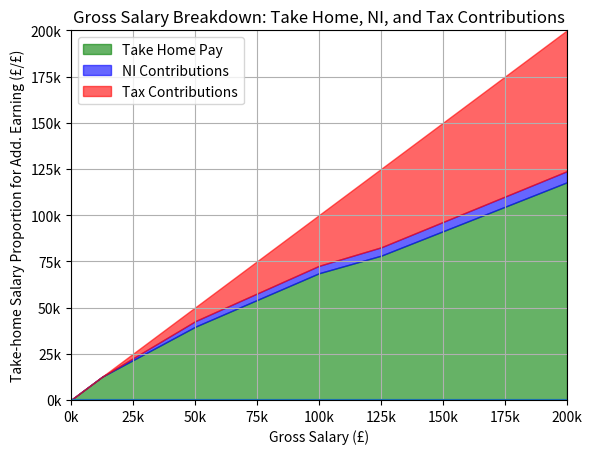

Write the Python code that produced this figure.
# import numpy as np
# import matplotlib.pyplot as plt
# # Tax thresholds dictionary contains a 2 element list consisting of the maximum salary within the tax band and the rate at which tax is paid within the tax band.

# # this is inclusive of NI

# tax_thresholds = { "personal allowance" : [12571, 0], 
#                   "basic rate" : [50270, 0.20], 
#                   "higher rate" : [125140, 0.40],
#                   "additional rate" : [float('inf'), 0.45]
#                   }

# ni_thresholds = { "personal allowance" : [12571, 0], 
#                   "basic rate" : [50270, 0.08], 
#                   "higher rate" : [125140, 0.02],
#                   }

# # Personal allowance reduced by £1 for every £2 that your adjusted net income is above £100,000.
# # Neglect NI contributions for now...



# gross_salary = 120000
# personal_allowance_threshold = 100000


# def personal_allowance_reduction(gross_salary, personal_allowance_threshold, tax_thresholds):

#     personal_allowance = tax_thresholds['personal allowance'][0]

#     reduction = 0

#     if gross_salary < personal_allowance_threshold:

#         return 0
    
#     elif gross_salary >= personal_allowance_threshold:

#         reduction = (gross_salary - personal_allowance_threshold) / 2

#         return min(reduction, personal_allowance)
    

# def ni_deductions(gross_salary, ni_thresholds):

#     ni_basic_max = (ni_thresholds['basic rate'][0] - ni_thresholds['personal allowance'][0]) * ni_thresholds['basic rate'][1]

#     if gross_salary < ni_thresholds['personal allowance'][0]:

#         ni_deduction = 0
    
#     elif gross_salary < ni_thresholds['basic rate'][0]:

#         ni_deduction = (gross_salary - ni_thresholds['personal allowance'][0]) * ni_thresholds['basic rate'][1]
    
#     else: 
#         ni_deduction = (gross_salary - ni_thresholds['basic rate'][0]) * ni_thresholds['higher rate'][1] + ni_basic_max

#     return ni_deduction
    


# def take_home_income(gross_salary, personal_allowance_threshold, tax_thresholds, ni_thresholds):

#     pa_reduction = personal_allowance_reduction(gross_salary, personal_allowance_threshold, tax_thresholds)

#     ni_ded = ni_deductions(gross_salary, ni_thresholds)

#     total_taxation = 0

#     basic_max = tax_thresholds['basic rate'][1] * (tax_thresholds['basic rate'][0] - tax_thresholds['personal allowance'][0])
#     higher_max = tax_thresholds['higher rate'][1] * (tax_thresholds['higher rate'][0] - tax_thresholds['basic rate'][0])
#     # additional_max = tax_thresholds['additional rate'][1] * (tax_thresholds['additional rate'][0] - tax_thresholds['higher rate'][0])

#     if gross_salary < tax_thresholds['basic rate'][0]:

#         total_taxation += max(tax_thresholds['basic rate'][1] * (gross_salary - tax_thresholds['personal allowance'][0]), 0)
#         # print('tax at 20 %: ' + str(total_taxation))

#     elif gross_salary < tax_thresholds['higher rate'][0]:

#         total_taxation += basic_max
#         total_taxation += tax_thresholds['higher rate'][1] * (gross_salary - tax_thresholds['basic rate'][0])
#         # print('tax at 20 %: ' + str(basic_max))
#         # print('tax at 40 %: ' + str(total_taxation - basic_max))

#     elif gross_salary < tax_thresholds['additional rate'][0]:

#         total_taxation += (basic_max + higher_max)
#         total_taxation += tax_thresholds['additional rate'][1] * (gross_salary - tax_thresholds['higher rate'][0])
#         # print('tax at 20 %: ' + str(basic_max))
#         # print('tax at 40 %: ' + str(higher_max))
#         # print('tax at 45 %: ' + str(total_taxation - basic_max - higher_max))

#     # pa_reduction always taxed at the 'higher' band of tax...

#     take_home_income = gross_salary - total_taxation - tax_thresholds['higher rate'][1] * pa_reduction - ni_ded

#     return take_home_income




# #Plot what is going on here.


# take_home_income1 = take_home_income(170000, personal_allowance_threshold, tax_thresholds, ni_thresholds)

# print(take_home_income1)

# step = 10


# salaries = np.arange(0, 200000, step)


# take_homes = []


# for salary in salaries:
#     take_home = take_home_income(salary, personal_allowance_threshold, tax_thresholds, ni_thresholds)
#     take_homes.append(take_home)



# plt.plot(salaries, take_homes)
# plt.title('Gross Salary vs. Take Home Salary')
# plt.grid()
# plt.xlabel('Gross salary (£)')
# plt.ylabel('Take Home Salary (£)')
# plt.xlim([0, salaries[-1]])
# plt.ylim([0, take_homes[-1]])
# plt.show()


# take_homes = np.array(take_homes)

# rates = np.diff(take_homes)/step

# salaries_for_rates = np.linspace(0, 200000, len(rates))



# plt.plot(salaries_for_rates, rates)
# plt.xlabel('Gross Salary (£)')
# plt.ylabel('Take-home Proportion of Gross Salary (£/£)')
# plt.xlim([0, salaries[-1]])
# plt.grid()
# plt.show()

import numpy as np
import matplotlib.pyplot as plt
from matplotlib.ticker import FuncFormatter

# Tax thresholds dictionary contains a 2-element list consisting of the maximum salary within the tax band and the rate at which tax is paid within the tax band.
tax_thresholds = {
    "personal allowance": [12571, 0],
    "basic rate": [50270, 0.20],
    "higher rate": [125140, 0.40],
    "additional rate": [float('inf'), 0.45]
}

ni_thresholds = {
    "personal allowance": [12571, 0],
    "basic rate": [50270, 0.08],
    "higher rate": [125140, 0.02],
}

personal_allowance_threshold = 100000

def personal_allowance_reduction(gross_salary, personal_allowance_threshold, tax_thresholds):
    personal_allowance = tax_thresholds['personal allowance'][0]
    reduction = 0
    if gross_salary < personal_allowance_threshold:
        return 0
    else:
        reduction = (gross_salary - personal_allowance_threshold) / 2
        return min(reduction, personal_allowance)

def ni_deductions(gross_salary, ni_thresholds):
    ni_basic_max = (ni_thresholds['basic rate'][0] - ni_thresholds['personal allowance'][0]) * ni_thresholds['basic rate'][1]

    if gross_salary < ni_thresholds['personal allowance'][0]:
        ni_deduction = 0
    elif gross_salary < ni_thresholds['basic rate'][0]:
        ni_deduction = (gross_salary - ni_thresholds['personal allowance'][0]) * ni_thresholds['basic rate'][1]
    else:
        ni_deduction = (gross_salary - ni_thresholds['basic rate'][0]) * ni_thresholds['higher rate'][1] + ni_basic_max

    return ni_deduction

def income_tax(gross_salary, personal_allowance_threshold, tax_thresholds):
    pa_reduction = personal_allowance_reduction(gross_salary, personal_allowance_threshold, tax_thresholds)

    total_taxation = 0
    basic_max = tax_thresholds['basic rate'][1] * (tax_thresholds['basic rate'][0] - tax_thresholds['personal allowance'][0])
    higher_max = tax_thresholds['higher rate'][1] * (tax_thresholds['higher rate'][0] - tax_thresholds['basic rate'][0])

    if gross_salary < tax_thresholds['basic rate'][0]:
        total_taxation += max(tax_thresholds['basic rate'][1] * (gross_salary - tax_thresholds['personal allowance'][0]), 0)
    elif gross_salary < tax_thresholds['higher rate'][0]:
        total_taxation += basic_max
        total_taxation += tax_thresholds['higher rate'][1] * (gross_salary - tax_thresholds['basic rate'][0])
    elif gross_salary < tax_thresholds['additional rate'][0]:
        total_taxation += (basic_max + higher_max)
        total_taxation += tax_thresholds['additional rate'][1] * (gross_salary - tax_thresholds['higher rate'][0])

    total_taxation += tax_thresholds['higher rate'][1] * pa_reduction

    return total_taxation

def take_home_income(gross_salary, personal_allowance_threshold, tax_thresholds, ni_thresholds):
    ni_ded = ni_deductions(gross_salary, ni_thresholds)
    tax_ded = income_tax(gross_salary, personal_allowance_threshold, tax_thresholds)
    return gross_salary - ni_ded - tax_ded

# Plotting the breakdown
step = 10
salaries = np.arange(0, 200001, step)

take_homes = []
ni_contributions = []
tax_contributions = []

for salary in salaries:
    ni_ded = ni_deductions(salary, ni_thresholds)
    tax_ded = income_tax(salary, personal_allowance_threshold, tax_thresholds)
    take_home = take_home_income(salary, personal_allowance_threshold, tax_thresholds, ni_thresholds)

    take_homes.append(take_home)
    ni_contributions.append(ni_ded)
    tax_contributions.append(tax_ded)

# Convert lists to numpy arrays for easier calculations
take_homes = np.array(take_homes)
ni_contributions = np.array(ni_contributions)
tax_contributions = np.array(tax_contributions)

# Plotting the stacked area chart
plt.fill_between(salaries, 0, take_homes, label='Take Home Pay', color='g', alpha=0.6)
plt.fill_between(salaries, take_homes, take_homes + ni_contributions, label='NI Contributions', color='b', alpha=0.6)
plt.fill_between(salaries, take_homes + ni_contributions, take_homes + ni_contributions + tax_contributions, label='Tax Contributions', color='r', alpha=0.6)

# Customizing the tick labels
def thousands_formatter(x, pos):
    return f'{int(x / 1000)}k'

# Set the custom formatter for both axes
plt.gca().xaxis.set_major_formatter(FuncFormatter(thousands_formatter))
plt.gca().yaxis.set_major_formatter(FuncFormatter(thousands_formatter))

plt.xlabel('Gross Salary (£)')
plt.ylabel('Amount (£)')
plt.title('Gross Salary Breakdown: Take Home, NI, and Tax Contributions')
plt.legend()
plt.grid(True)
plt.xlim([0, 200000])
plt.ylim([0, 200000])
plt.show()
plt.plot()


############################

take_home_rates = np.diff(take_homes) / step

salaries_rates = np.linspace(0, 200000, len(take_home_rates))



def thousands_formatter(x, pos):
    return f'{int(x / 1000)}k'

# Set the custom formatter for both axes
plt.gca().xaxis.set_major_formatter(FuncFormatter(thousands_formatter))



plt.plot(salaries_rates, take_home_rates)
plt.ylabel('Take-home Salary Proportion for Add. Earning (£/£)')
plt.xlabel('Gross Salary (£)')
plt.grid(True)
plt.xlim([0, salaries_rates[-1]])
plt.show()
plt.plot()









